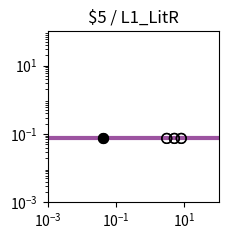

Write Python code to recreate this figure. (Note: this script raises an exception after producing the figure.)
import matplotlib.pyplot as plt
import matplotlib.ticker as ticker
import numpy as np

fig, ax = plt.subplots(figsize=(2.5,2.5))

plt.xlim(1.000000e-03, 1.000000e+02)
plt.ylim(1.000000e-03, 1.000000e+02)

x = np.array([1.000000e-03,1.122018e-03,1.258925e-03,1.412538e-03,1.584893e-03,1.778279e-03,1.995262e-03,2.238721e-03,2.511886e-03,2.818383e-03,3.162278e-03,3.548134e-03,3.981072e-03,4.466836e-03,5.011872e-03,5.623413e-03,6.309573e-03,7.079458e-03,7.943282e-03,8.912509e-03,1.000000e-02,1.122018e-02,1.258925e-02,1.412538e-02,1.584893e-02,1.778279e-02,1.995262e-02,2.238721e-02,2.511886e-02,2.818383e-02,3.162278e-02,3.548134e-02,3.981072e-02,4.466836e-02,5.011872e-02,5.623413e-02,6.309573e-02,7.079458e-02,7.943282e-02,8.912509e-02,1.000000e-01,1.122018e-01,1.258925e-01,1.412538e-01,1.584893e-01,1.778279e-01,1.995262e-01,2.238721e-01,2.511886e-01,2.818383e-01,3.162278e-01,3.548134e-01,3.981072e-01,4.466836e-01,5.011872e-01,5.623413e-01,6.309573e-01,7.079458e-01,7.943282e-01,8.912509e-01,1.000000e+00,1.122018e+00,1.258925e+00,1.412538e+00,1.584893e+00,1.778279e+00,1.995262e+00,2.238721e+00,2.511886e+00,2.818383e+00,3.162278e+00,3.548134e+00,3.981072e+00,4.466836e+00,5.011872e+00,5.623413e+00,6.309573e+00,7.079458e+00,7.943282e+00,8.912509e+00,1.000000e+01,1.122018e+01,1.258925e+01,1.412538e+01,1.584893e+01,1.778279e+01,1.995262e+01,2.238721e+01,2.511886e+01,2.818383e+01,3.162278e+01,3.548134e+01,3.981072e+01,4.466836e+01,5.011872e+01,5.623413e+01,6.309573e+01,7.079458e+01,7.943282e+01,8.912509e+01,1.000000e+02,])
y = np.array([7.400000e-02,7.400000e-02,7.400000e-02,7.400000e-02,7.400000e-02,7.400000e-02,7.400000e-02,7.400000e-02,7.400000e-02,7.400000e-02,7.400000e-02,7.400000e-02,7.400000e-02,7.400000e-02,7.400000e-02,7.400000e-02,7.400000e-02,7.400000e-02,7.400000e-02,7.400000e-02,7.400000e-02,7.400000e-02,7.400000e-02,7.400000e-02,7.400000e-02,7.400000e-02,7.400000e-02,7.400000e-02,7.400000e-02,7.400000e-02,7.400000e-02,7.400000e-02,7.400000e-02,7.400000e-02,7.400000e-02,7.400000e-02,7.400000e-02,7.400000e-02,7.400000e-02,7.400000e-02,7.400000e-02,7.400000e-02,7.400000e-02,7.400000e-02,7.400000e-02,7.400000e-02,7.400000e-02,7.400000e-02,7.400000e-02,7.400000e-02,7.400000e-02,7.400000e-02,7.400000e-02,7.400000e-02,7.400000e-02,7.400000e-02,7.400000e-02,7.400000e-02,7.400000e-02,7.400000e-02,7.400000e-02,7.400000e-02,7.400000e-02,7.400000e-02,7.400000e-02,7.400000e-02,7.400000e-02,7.400000e-02,7.400000e-02,7.400000e-02,7.400000e-02,7.400000e-02,7.400000e-02,7.400000e-02,7.400000e-02,7.400000e-02,7.400000e-02,7.400000e-02,7.400000e-02,7.400000e-02,7.400000e-02,7.400000e-02,7.400000e-02,7.400000e-02,7.400000e-02,7.400000e-02,7.400000e-02,7.400000e-02,7.400000e-02,7.400000e-02,7.400000e-02,7.400000e-02,7.400000e-02,7.400000e-02,7.400000e-02,7.400000e-02,7.400000e-02,7.400000e-02,7.400000e-02,7.400000e-02,7.400000e-02,])
c = "#9c53a0"

hi_x = np.array([4.074413e-02,4.074413e-02,])
hi_y = np.array([7.400000e-02,7.400000e-02,])
lo_x = np.array([3.039837e+00,3.039837e+00,8.091937e+00,8.091937e+00,5.092844e+00,5.092844e+00,])
lo_y = np.array([7.400000e-02,7.400000e-02,7.400000e-02,7.400000e-02,7.400000e-02,7.400000e-02,])

plt.loglog(x,y,lw=3,color=c)
plt.scatter(hi_x,hi_y,marker='o',s=50,color='black',zorder=10)
plt.scatter(lo_x,lo_y,marker='o',s=50,edgecolors='black',color='none',zorder=10)

plt.title("$5 / L1_LitR")

ax.xaxis.set_major_locator(ticker.LogLocator(numticks=3))
ax.yaxis.set_major_locator(ticker.LogLocator(numticks=3))

ax.set_aspect('equal')
plt.tight_layout()

plt.savefig("/content/output/0xA6/response_plot_$5_L1_LitR.png", bbox_inches='tight')
